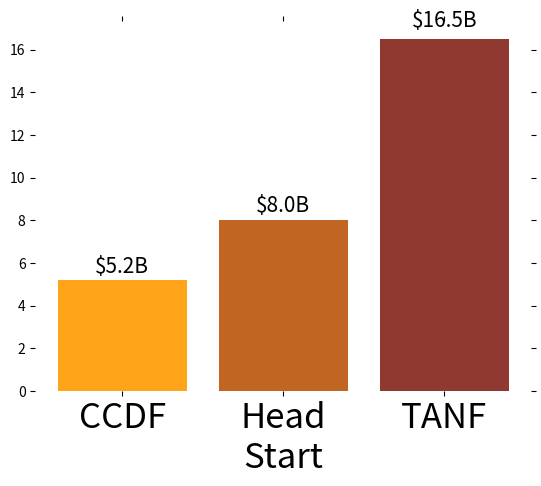

Here is the Python script that generated this plot:
import matplotlib.pylab as plt

def autolabel(rects, labels):
    for ii,rect in enumerate(rects):
        height = rect.get_height()
        plt.text(rect.get_x()+rect.get_width()/2., 1.02*height, '%s'% (labels[ii]),
                ha='center', va='bottom', fontsize=15)

ax = plt.subplot(111)
rects = ax.bar([0,1,2], [5.2, 8.0, 16.5], align='center',\
	   color=['#ffa319', '#c16622', '#8f3931'], linewidth=0)

ax.set_xticks([0,1,2])
ax.set_xticklabels(['CCDF', 'Head\nStart', 'TANF'], fontsize=25)

ax.tick_params(axis='both', left='off', top='off', \
	           bottom='off', right='off', labelleft='off')

ax.spines['right'].set_visible(False)
ax.spines['left'].set_visible(False)
ax.spines['bottom'].set_visible(False)
ax.spines['top'].set_visible(False)

labels = ['$5.2B', '$8.0B', '$16.5B']


autolabel(rects, labels)

plt.show()